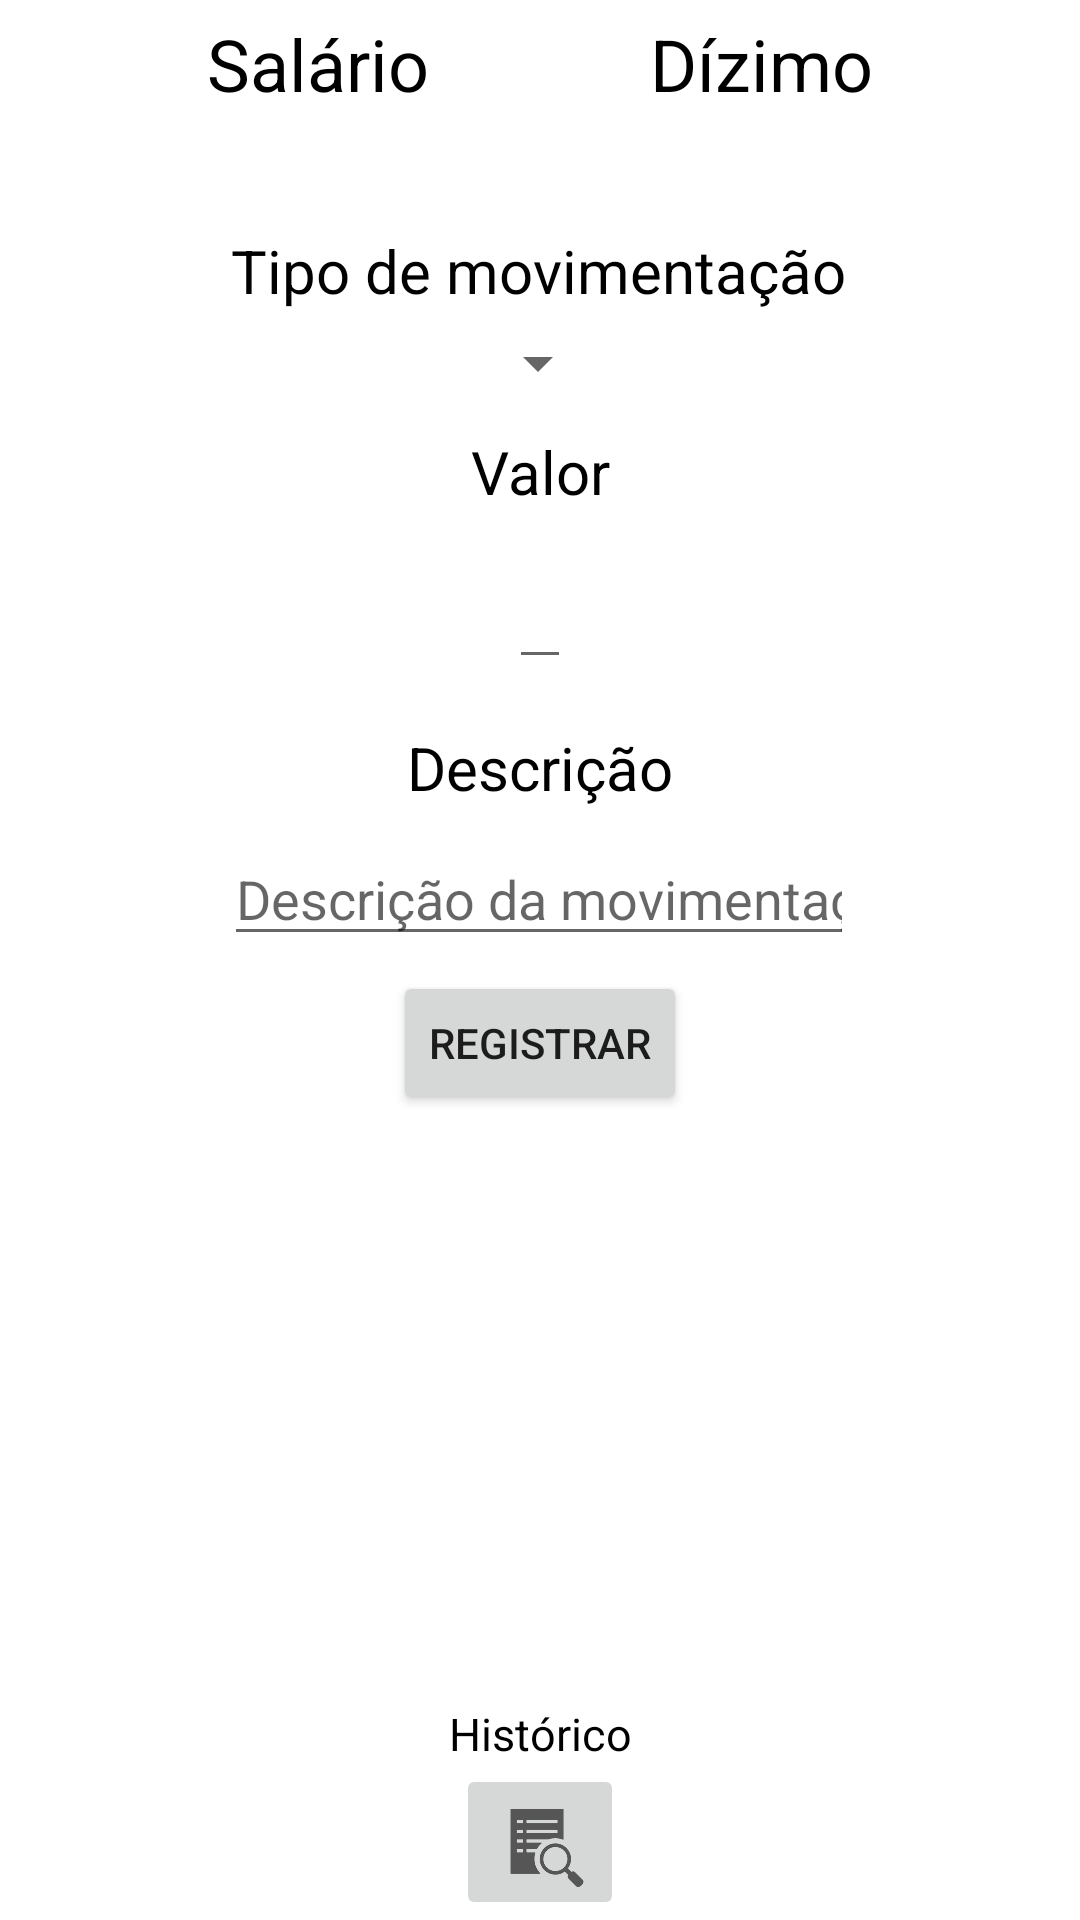

Layout XML and referenced resources for this Android screen:
<!-- AndroidManifest.xml: application theme Theme.Dizimo_e_salario -->
<!-- res/layout/activity_main.xml -->
<?xml version="1.0" encoding="utf-8"?>
<androidx.constraintlayout.widget.ConstraintLayout xmlns:android="http://schemas.android.com/apk/res/android"
    xmlns:app="http://schemas.android.com/apk/res-auto"
    xmlns:tools="http://schemas.android.com/tools"
    android:layout_width="match_parent"
    android:layout_height="match_parent"
    tools:context=".MainActivity">

    <TextView
        android:id="@+id/titulo_salario"
        android:layout_width="wrap_content"
        android:layout_height="wrap_content"
        android:layout_margin="5sp"
        android:text="Salário"
        android:textSize="24sp"
        android:textColor="@color/black"
        app:layout_constraintEnd_toStartOf="@+id/titulo_dizimo"
        app:layout_constraintStart_toStartOf="parent"
        app:layout_constraintTop_toTopOf="parent" />

    <TextView
        android:id="@+id/titulo_dizimo"
        android:layout_width="wrap_content"
        android:layout_height="wrap_content"
        android:layout_margin="5sp"
        android:text="Dízimo"
        android:textColor="@color/black"
        android:textSize="24sp"
        app:layout_constraintEnd_toEndOf="parent"
        app:layout_constraintStart_toEndOf="@+id/titulo_salario"
        app:layout_constraintTop_toTopOf="parent" />

    <TextView
        android:id="@+id/dizimo_pendente"
        android:layout_width="wrap_content"
        android:layout_height="wrap_content"
        android:layout_margin="5sp"
        android:textSize="22sp"
        android:textColor="@color/black"
        app:layout_constraintEnd_toEndOf="parent"
        app:layout_constraintStart_toEndOf="@id/salario_restante"
        app:layout_constraintTop_toBottomOf="@+id/titulo_dizimo" />

    <TextView
        android:layout_width="wrap_content"
        android:layout_height="wrap_content"
        android:textSize="22sp"
        android:textColor="@color/black"
        app:layout_constraintTop_toBottomOf="@+id/titulo_salario"
        app:layout_constraintStart_toStartOf="parent"
        app:layout_constraintEnd_toStartOf="@+id/dizimo_pendente"
        android:id="@+id/salario_restante"
        android:layout_margin="5sp"
        />

    <TextView
        android:id="@+id/titulo_tipo_de_movimentacao"
        android:layout_width="wrap_content"
        android:layout_height="wrap_content"
        android:layout_margin="5sp"
        android:text="Tipo de movimentação"
        android:textSize="20sp"
        android:textColor="@color/black"
        app:layout_constraintEnd_toEndOf="parent"
        app:layout_constraintHorizontal_bias="0.497"
        app:layout_constraintStart_toStartOf="parent"
        app:layout_constraintTop_toBottomOf="@+id/salario_restante" />

    <Spinner
        android:id="@+id/spinner_tipo_de_movimentacao"
        android:layout_width="wrap_content"
        android:layout_height="25sp"
        android:layout_margin="5sp"
        android:scrollbarSize="20sp"
        android:textColor="@color/black"
        app:layout_constraintBottom_toTopOf="@+id/titulo_valor"
        app:layout_constraintEnd_toEndOf="parent"
        app:layout_constraintHorizontal_bias="0.498"
        app:layout_constraintStart_toStartOf="parent"
        app:layout_constraintTop_toBottomOf="@id/titulo_tipo_de_movimentacao" />

    <TextView
        android:id="@+id/titulo_valor"
        android:layout_width="wrap_content"
        android:layout_height="wrap_content"
        android:layout_margin="5sp"
        android:layout_marginTop="16dp"
        android:text="Valor"
        android:textColor="@color/black"
        android:textSize="20sp"
        app:layout_constraintBottom_toTopOf="@+id/valor_movimentado"
        app:layout_constraintEnd_toEndOf="parent"
        app:layout_constraintStart_toStartOf="parent"
        app:layout_constraintTop_toBottomOf="@id/spinner_tipo_de_movimentacao" />

    <EditText
        android:id="@+id/valor_movimentado"
        android:layout_width="wrap_content"
        android:layout_height="wrap_content"
        android:layout_margin="5sp"
        android:inputType="number"
        android:textSize="25sp"
        app:layout_constraintEnd_toEndOf="parent"
        app:layout_constraintStart_toStartOf="parent"
        app:layout_constraintTop_toBottomOf="@id/titulo_valor" />

    <Button
        android:id="@+id/botao_registrar"
        android:layout_width="wrap_content"
        android:layout_height="wrap_content"
        android:layout_margin="5sp"
        android:layout_marginTop="32dp"
        android:text="Registrar"
        app:layout_constraintEnd_toEndOf="parent"
        app:layout_constraintStart_toStartOf="parent"
        app:layout_constraintTop_toBottomOf="@+id/edit_descricao" />

    <TextView
        android:layout_width="wrap_content"
        android:layout_height="wrap_content"
        android:text="Histórico"
        android:textSize="15sp"
        android:textColor="@color/black"
        app:layout_constraintStart_toStartOf="parent"
        app:layout_constraintEnd_toEndOf="parent"
        app:layout_constraintBottom_toTopOf="@id/botao_historico"
        android:id="@+id/titulo_historico"
        />

    <ImageButton
        android:id="@+id/botao_historico"
        android:layout_width="wrap_content"
        android:layout_height="wrap_content"
        android:src="?android:attr/actionModeFindDrawable"
        app:layout_constraintBottom_toBottomOf="parent"
        app:layout_constraintEnd_toEndOf="parent"
        app:layout_constraintStart_toStartOf="parent" />

    <EditText
        android:id="@+id/edit_descricao"
        android:layout_width="wrap_content"
        android:layout_height="wrap_content"
        android:layout_marginTop="8dp"
        android:ems="10"
        android:hint="Descrição da movimentação"
        android:inputType="text"
        app:layout_constraintEnd_toEndOf="parent"
        app:layout_constraintHorizontal_bias="0.497"
        app:layout_constraintStart_toStartOf="parent"
        app:layout_constraintTop_toBottomOf="@+id/titulo_descricao" />

    <TextView
        android:id="@+id/titulo_descricao"
        android:layout_width="wrap_content"
        android:layout_height="wrap_content"
        android:layout_marginTop="16dp"
        android:text="Descrição"
        android:textColor="@color/black"
        android:textSize="20sp"
        app:layout_constraintEnd_toEndOf="parent"
        app:layout_constraintStart_toStartOf="parent"
        app:layout_constraintTop_toBottomOf="@+id/valor_movimentado" />

</androidx.constraintlayout.widget.ConstraintLayout>
<!-- resources referenced by this layout -->
<resources>
  <style name="Theme.Dizimo_e_salario" parent="Theme.MaterialComponents.DayNight.DarkActionBar">
          
          <item name="colorPrimary">@color/purple_500</item>
          <item name="colorPrimaryVariant">@color/purple_700</item>
          <item name="colorOnPrimary">@color/white</item>
          
          <item name="colorSecondary">@color/teal_200</item>
          <item name="colorSecondaryVariant">@color/teal_700</item>
          <item name="colorOnSecondary">@color/black</item>
          
          <item name="android:statusBarColor">?attr/colorPrimaryVariant</item>
          
      </style>
  <!-- not gathered from this repository: default colours our renderer supplied (Android Studio template values) -->
  <color name="purple_500">#FF6200EE</color>
  <color name="purple_700">#FF3700B3</color>
  <color name="teal_200">#FF03DAC5</color>
  <color name="teal_700">#FF018786</color>
  <color name="black">#FF000000</color>
  <color name="white">#FFFFFFFF</color>
</resources>
